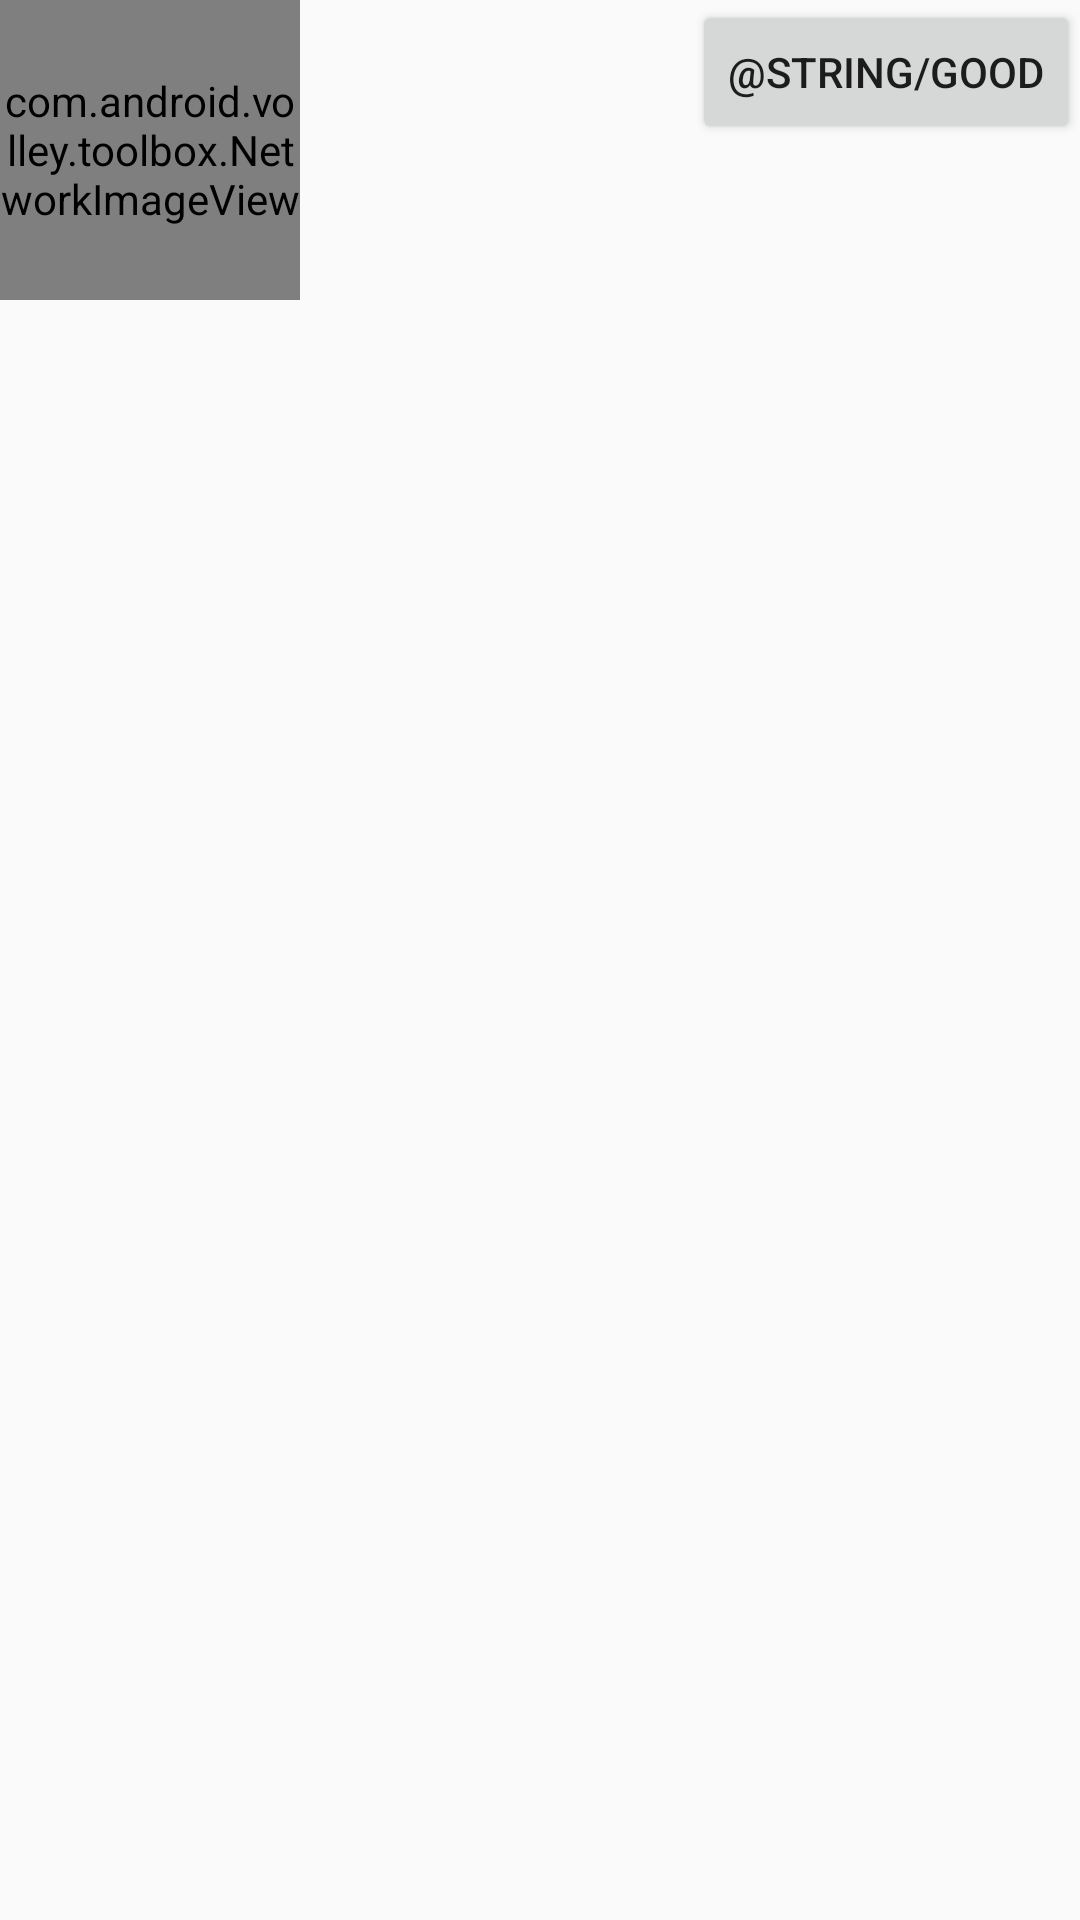

This screen was rendered from an Android layout file. Write that file and the resources it references.
<!-- AndroidManifest.xml: application theme AppTheme -->
<!-- res/layout/message_item.xml -->
<?xml version="1.0" encoding="utf-8"?>
<LinearLayout xmlns:android="http://schemas.android.com/apk/res/android"
              xmlns:tools="http://schemas.android.com/tools"
              android:orientation="horizontal"
              android:layout_width="match_parent"
              android:layout_height="wrap_content">

    <com.android.volley.toolbox.NetworkImageView
        android:layout_width="100dp"
        android:layout_height="100dp"
        android:scaleType="centerCrop"
        android:id="@+id/image1"/>

    <TextView
        android:layout_width="0dp"
        android:layout_height="wrap_content"
        android:layout_weight="1"
        android:textAppearance="?android:textAppearanceLarge"
        tools:text="comment"
        android:autoLink="web"
        android:id="@+id/text1"/>

    <Button android:id="@+id/button1"
            android:layout_width="wrap_content"
            android:layout_height="wrap_content"
            android:text="@string/good"/>

</LinearLayout>
<!-- resources referenced by this layout -->
<resources>
  <style name="AppTheme" parent="Theme.AppCompat.Light.DarkActionBar">
          
          <item name="colorPrimary">@color/colorPrimary</item>
          <item name="colorPrimaryDark">@color/colorPrimaryDark</item>
          <item name="colorAccent">@color/colorAccent</item>
          
      </style>
  <color name="colorPrimary">#999999</color>
  <color name="colorPrimaryDark">#666666</color>
  <color name="colorAccent">#FF4444</color>
</resources>
